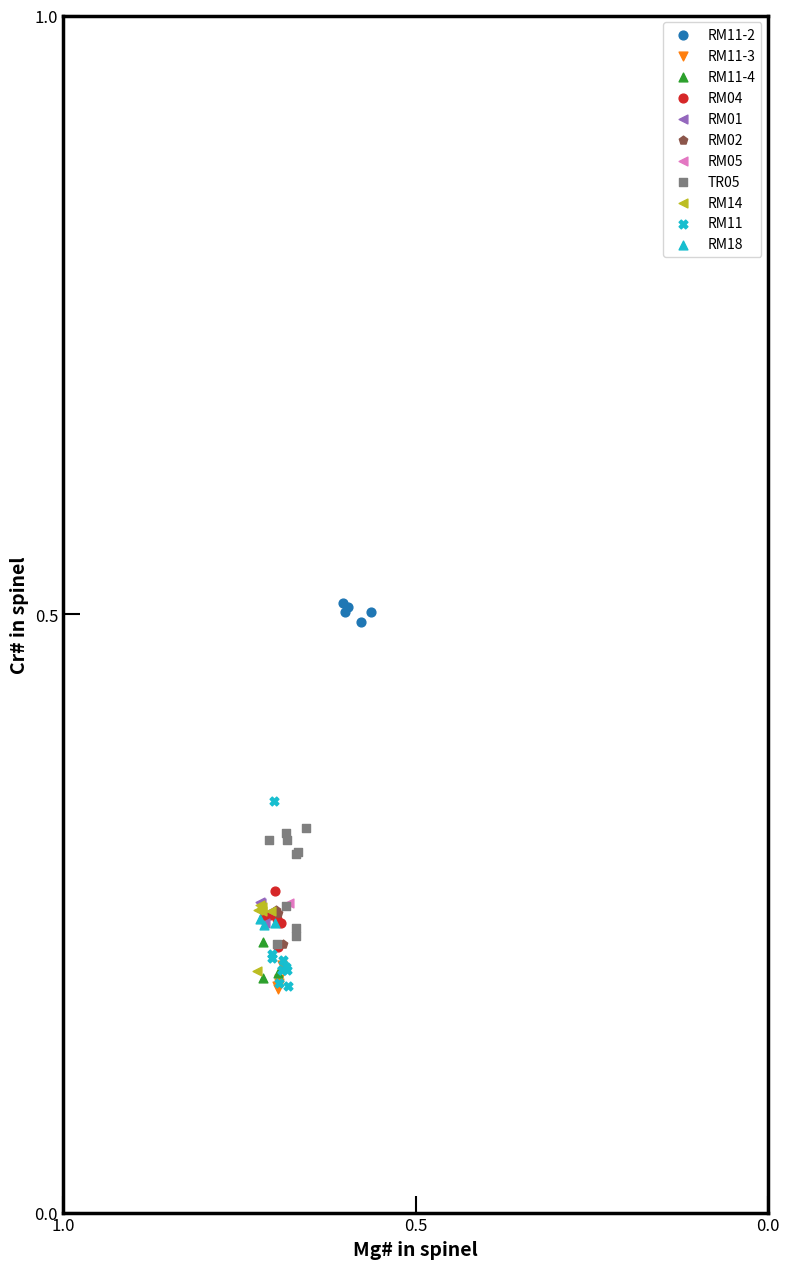

This figure's Python source:
import matplotlib.pyplot as plt
from collections import defaultdict
import itertools
import matplotlib.cm as cm
import numpy as np




# Data
data = [
    ("RM11-2_S1", 0.603, 0.509),
    ("RM11-2_S2", 0.596, 0.506),
    ("RM11-2_S3", 0.6, 0.502),
    ("RM11-2_S4", 0.577, 0.493),
    ("RM11-2_S5", 0.563, 0.502),
    ("RM11-3_S1", 0.693, 0.19),
    ("RM11-3_S2", 0.693, 0.192),
    ("RM11-3_S3", 0.69, 0.207),
    ("RM11-3_S4", 0.695, 0.187),
    ("RM11-3_S5", 0.697, 0.189),
    ("RM11-3_S6", 0.693, 0.195),
    ("RM11-4_S1", 0.695, 0.2),
    ("RM11-4_S2", 0.717, 0.196),
    ("RM11-4_S3", 0.716, 0.226),
    ("RM04_S1", 0.698856229, 0.268334293),
    ("RM04_S2", 0.695557653, 0.222197769),
    ("RM04_S3", 0.714624791, 0.247063677),
    ("RM04_S4", 0.69147622, 0.242078922),
    ("RM04_S5", 0.705965839, 0.248401409),
    ("RM04_S6", 0.696374906, 0.244911619),
    ("RM01_S1", 0.718585033, 0.258967316),
    ("RM01_S2", 0.713605864, 0.241541201),
    ("RM01_S3", 0.720612113, 0.259287922),
    ("RM01_S4", 0.704293948, 0.251697133),
    ("RM02_S1", 0.687333403, 0.224199388),
    ("RM02_S2", 0.695606554, 0.250510928),
    ("RM02_S3", 0.697692237, 0.253083223),
    ("RM05_S1", 0.679679638, 0.258967316),
    ("TR05_S1", 0.707596953, 0.311543302),
    ("TR05_S2", 0.683678302, 0.255833917),
    ("TR05_S3", 0.66702195, 0.300860966),
    ("TR05_S4", 0.668885559, 0.238139236),
    ("TR05_S5", 0.65585498, 0.321632946),
    ("TR05_S6", 0.669247851, 0.231349905),
    ("TR05_S7", 0.669949181, 0.299403375),
    ("TR05_S8", 0.681997344, 0.311097849),
    ("TR05_S9", 0.683706074, 0.316966626),
    ("TR05_S10", 0.696756082, 0.224491151),
    ("RM14_S1", 0.717846435, 0.255345255),
    ("RM14_S2", 0.722981847, 0.252793394),
    ("RM14_S3", 0.717089348, 0.251881493),
    ("RM14_S4", 0.704293948, 0.251697133),
    ("RM14_S5", 0.721182666, 0.257347756),
    ("RM14_S6", 0.724971242, 0.201524269),
    ("RM11_S1", 0.702878702, 0.215809414),
    ("RM11_S2", 0.683772844, 0.205561415),
    ("RM11_S3", 0.689644112, 0.203012559),
    ("RM11_S4", 0.690049248, 0.202636543),
    ("RM11_S5", 0.687672644, 0.211033788),
    ("RM11_S6", 0.681997692, 0.202836714),
    ("RM11_S7", 0.693119016, 0.19174593),
    ("RM11_S8", 0.700634112, 0.343560491),
    ("RM11_S9", 0.680701308, 0.189332139),
    ("RM11_S10", 0.703037983, 0.212561904),
    ("RM18_S1", 0.72045702, 0.2454232),
    ("RM18_S2", 0.71543734, 0.2398455),
    ("RM18_S3", 0.6988324, 0.24158684),
]


# Group the data by all the letters before the underscore
grouped_data = defaultdict(list)
for name, mg, cr in data:
    key = '_'.join(name.split('_')[:-1])  # Get all the letters before the underscore
    grouped_data[key].append((mg, cr))

# Create a scatter plot
fig, ax = plt.subplots(figsize=(8, 8 * 1.6))  # Adjust the figsize to maintain the desired aspect ratio

# Define a color map
color_map = cm.get_cmap('tab10', len(grouped_data))

# Define a list of marker shapes
marker_shapes = ['o', 's', '^', 'D', 'v', 'p', 'H', 'X', '<', '>']

for index, (key, values) in enumerate(grouped_data.items()):
    mg_values, cr_values = zip(*values)
    color = color_map(index)
    marker = np.random.choice(marker_shapes)  # Randomly select a marker shape
    ax.scatter(mg_values, cr_values, label=key, color=color, marker=marker, s=40)  # Reduce marker size by 20%

# Set labels for the x and y axes
ax.set_xlabel('Mg# in spinel', weight='bold', size=14)
ax.set_ylabel('Cr# in spinel', weight='bold', size=14)

# Set axis ranges and invert x-axis
ax.set_xlim(1, 0)  # Reverse x-axis range
ax.set_ylim(0, 1)  # Set y-axis range

# Set ticks at 0.0, 0.5, and 1.0 on both axes
ax.set_xticks([0.0, 0.5, 1.0])
ax.set_yticks([0.0, 0.5, 1.0])

# Adjust tick direction inward and make ticks longer and bold
ax.tick_params(direction='in', length=12, width=1.5, labelsize=12)

# Set spines (borders) of the plot bold
for spine in ax.spines.values():
    spine.set_linewidth(2.5)

# Remove interior grid
ax.grid(False)

# Add a legend
ax.legend()

# Save the plot as a PDF in the current directory
plt.tight_layout()
plt.savefig('./scatter_plot.pdf', format='pdf')

# Show the plot
plt.show()
